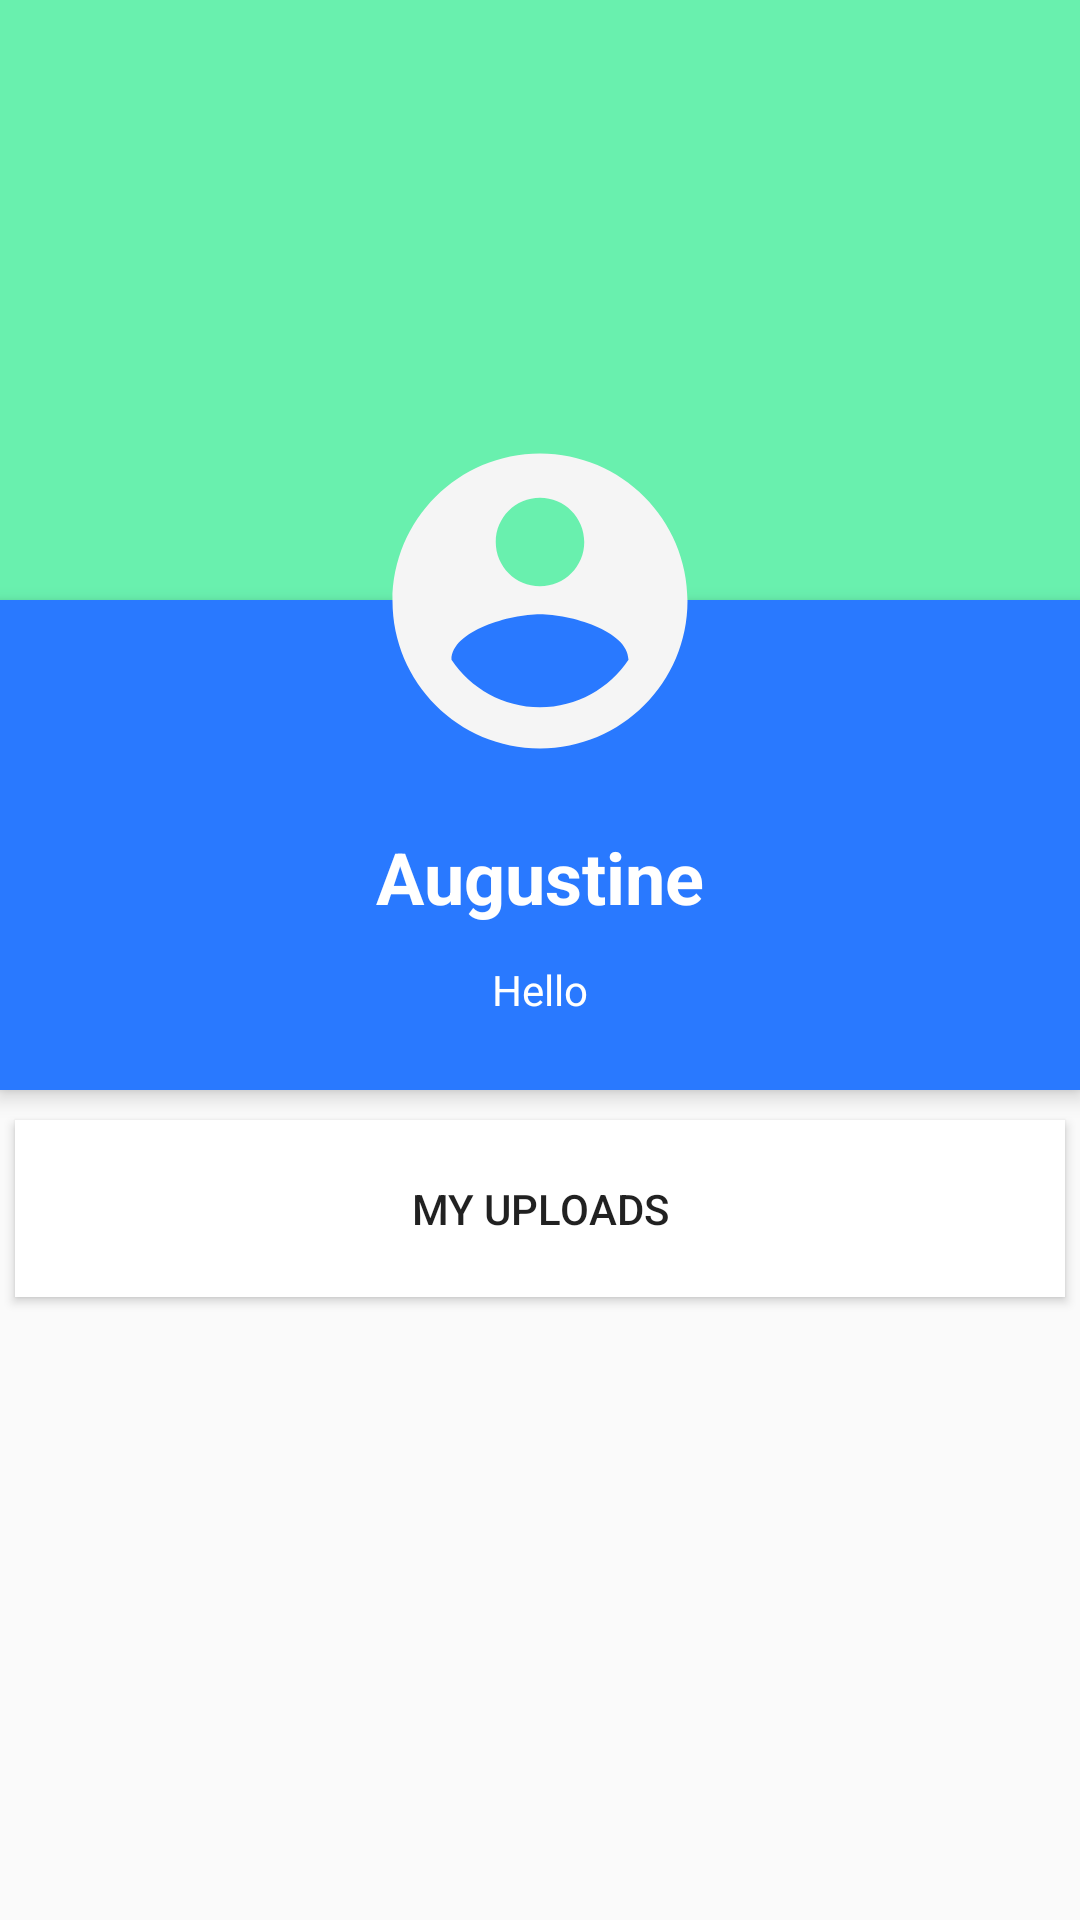

Produce the Android XML layout that renders to this screen, including the resource entries it uses.
<!-- AndroidManifest.xml: application theme AppTheme -->
<!-- res/layout/user_proofile.xml -->
<?xml version="1.0" encoding="utf-8"?>
<ScrollView xmlns:android="http://schemas.android.com/apk/res/android"
    android:layout_width="match_parent"
    android:layout_height="match_parent">

    <RelativeLayout
        android:layout_width="match_parent"
        android:layout_height="match_parent">

        <ImageView
            android:id="@+id/header_cover_image"
            android:layout_width="match_parent"
            android:layout_height="200dp"
            android:scaleType="centerCrop"
            android:src="#69f0ae"/>

        <ImageButton
            android:id="@+id/user_profile_photo"
            android:layout_width="120dp"
            android:layout_height="120dp"
            android:layout_below="@+id/header_cover_image"
            android:layout_centerHorizontal="true"
            android:layout_marginTop="-60dp"
            android:background="@drawable/use_profile"
            android:elevation="10dp"
            android:padding="1dp"
            android:scaleType="fitStart"
            android:src="@drawable/ic_account_circle_black_24dp" />

        <RelativeLayout
            android:id="@+id/profile_layout"
            android:layout_width="match_parent"
            android:layout_height="wrap_content"
            android:layout_below="@+id/header_cover_image"
            android:background="#2979ff"
            android:elevation="4dp"
            android:paddingBottom="24dp">




            <ImageView
                android:id="@+id/drop_down_option_menu"
                android:layout_width="30dp"
                android:layout_height="30dp"
                android:layout_alignParentRight="true"
                android:layout_marginLeft="16dp"
                android:layout_marginTop="16dp"
                android:src="@drawable/ic_vert_whit_24dp" />

            <TextView
                android:id="@+id/user_profile_name"
                android:layout_width="wrap_content"
                android:layout_height="wrap_content"
                android:layout_centerHorizontal="true"
                android:layout_marginTop="76dp"
                android:text="Augustine"
                android:textColor="#fff"
                android:textSize="24sp"
                android:textStyle="bold" />

            <TextView
                android:id="@+id/user_profile_short_bio"
                android:layout_width="wrap_content"
                android:layout_height="wrap_content"
                android:layout_below="@+id/user_profile_name"
                android:layout_centerHorizontal="true"
                android:layout_marginTop="12dp"
                android:text="Hello"
                android:textColor="#fff"
                android:textSize="14sp" />
        </RelativeLayout>


        <LinearLayout
            android:layout_width="fill_parent"
            android:layout_height="wrap_content"
            android:layout_below="@+id/profile_layout"
            android:layout_marginTop="5dp"
            android:orientation="vertical">

            <Button
                android:layout_width="fill_parent"
                android:layout_height="wrap_content"
                android:layout_margin="5dp"
                android:background="#fff"
                android:clickable="true"
                android:elevation="4dp"
                android:padding="20dp"
                android:text="My Uploads" />




        </LinearLayout>
    </RelativeLayout>
</ScrollView>
<!-- resources referenced by this layout -->
<resources>
  <!-- drawable ic_account_circle_black_24dp (drawable-v24) -->
  <vector xmlns:android="http://schemas.android.com/apk/res/android"
          android:width="24dp"
          android:height="24dp"
          android:viewportWidth="24.0"
          android:viewportHeight="24.0">
      <path
          android:fillColor="#f5f5f5"
          android:pathData="M12,2C6.48,2 2,6.48 2,12s4.48,10 10,10 10,-4.48 10,-10S17.52,2 12,2zM12,5c1.66,0 3,1.34 3,3s-1.34,3 -3,3 -3,-1.34 -3,-3 1.34,-3 3,-3zM12,19.2c-2.5,0 -4.71,-1.28 -6,-3.22 0.03,-1.99 4,-3.08 6,-3.08 1.99,0 5.97,1.09 6,3.08 -1.29,1.94 -3.5,3.22 -6,3.22z"/>
  </vector>
  <style name="AppTheme" parent="Theme.AppCompat.Light.DarkActionBar">
          <item name="colorPrimary">#1976d2</item>
          <item name="colorPrimaryDark">#0d47a1</item>
          <item name="colorAccent">#00e676</item>
      </style>
</resources>
